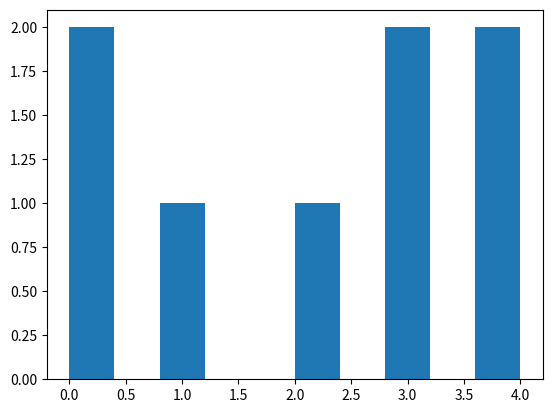

Here is the Python script that generated this plot: (Note: this script raises an exception after producing the figure.)
import random
print(random.choice([
    "hi",
    "hola",
    "bonjour",
    "hallo",
    "ciao",
    "ola",
    "hej",
    "hei",
    "cheshch",
    "privet",
    "ya sas",
    "merhaba",
    "marhaban",
    "shalom",
    "namaste",
    "konnichiwa",
    "annyeonghaseyo",
    "ni hao",
    "salaam",
    "aloha",
]))

import matplotlib.pyplot as plt
plt.hist([0,0,1,2,3,3,4,4]);
plt.show()

# CELL A
a += 1
print(a)

# CELL B
a = 0
print(a)

# Timing Commands
# We always hear that hash sets are faster than arrays for lookups, let's test if that's true
import random
def lookup_set(num_additions, num_lookups):
    s = set()
    # Add 100k items to the list
    num_hits = 0
    for i in range(num_additions):
        s.add(random.randint(1,10_000_000))

    for i in range(num_lookups):
        if random.randint(1,10_000_000) in s:
            num_hits += 1
    return num_hits

def lookup_list(num_additions, num_lookups):
    s = []
    # Add 100k items to the list
    num_hits = 0
    for i in range(num_additions):
        s.append(random.randint(1,10_000_000))

    for i in range(num_lookups):
        if random.randint(1,10_000_000) in s:
            num_hits += 1
    return num_hits

%%time 
lookup_set(100_000, 10_000)

%%time 
lookup_list(100_000, 10_000)